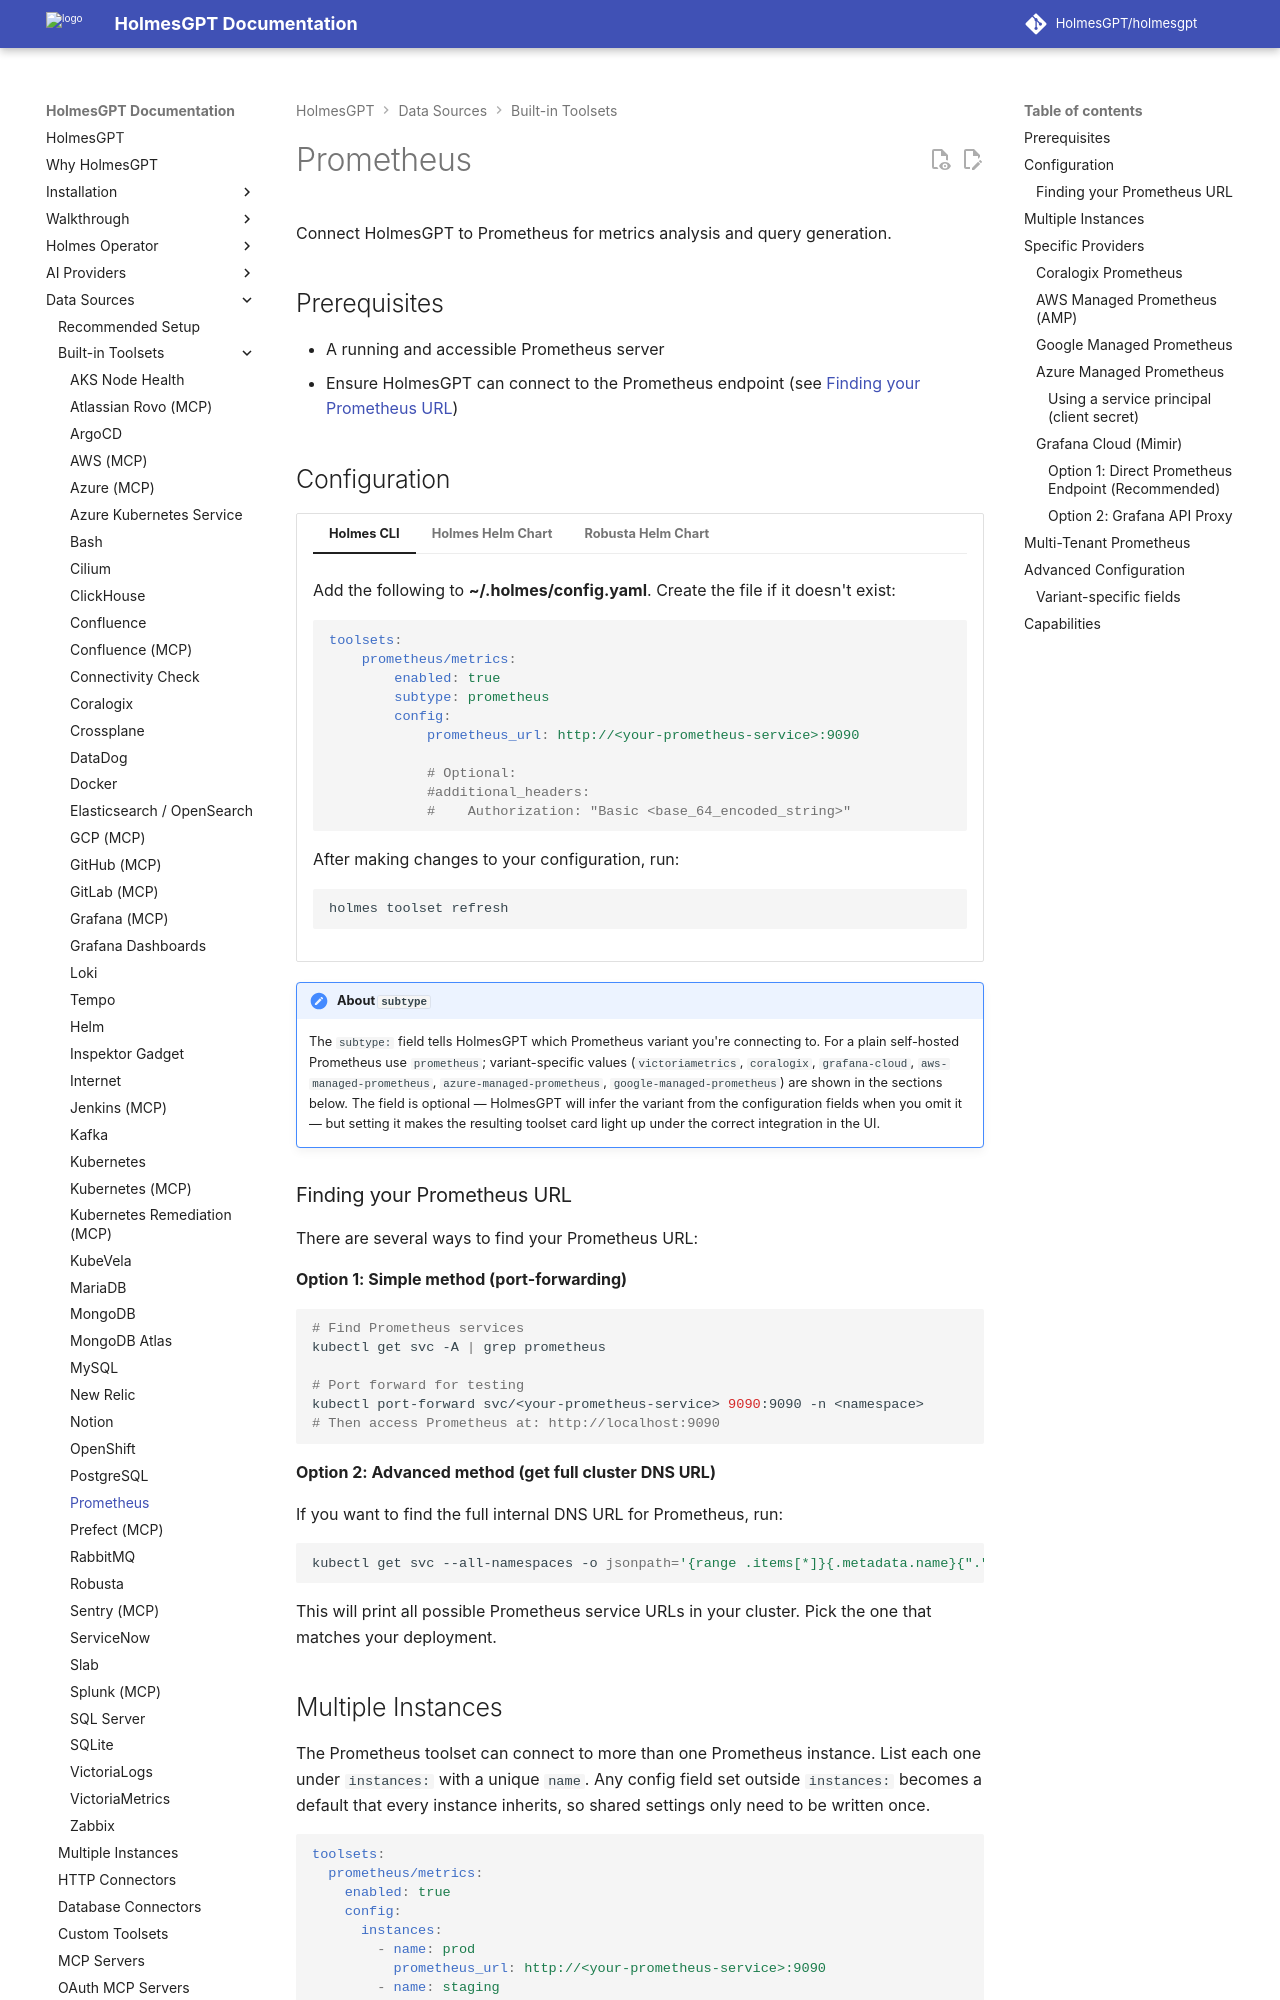

repository: HolmesGPT/holmesgpt · page: 0.48.0/data-sources/builtin-toolsets/prometheus/index.html · generator: mkdocs

# Prometheus

Connect HolmesGPT to Prometheus for metrics analysis and query generation.

## Prerequisites

- A running and accessible Prometheus server
- Ensure HolmesGPT can connect to the Prometheus endpoint (see [Finding your Prometheus URL](#finding-your-prometheus-url))

## Configuration

```yaml-toolset-config
toolsets:
    prometheus/metrics:
        enabled: true
        subtype: prometheus
        config:
            prometheus_url: http://<your-prometheus-service>:9090

            # Optional:
            #additional_headers:
            #    Authorization: "Basic <base_64_encoded_string>"
```

!!! note "About `subtype`"
    The `subtype:` field tells HolmesGPT which Prometheus variant you're connecting to. For a plain self-hosted Prometheus use `prometheus`; variant-specific values (`victoriametrics`, `coralogix`, `grafana-cloud`, `aws-managed-prometheus`, `azure-managed-prometheus`, `google-managed-prometheus`) are shown in the sections below. The field is optional — HolmesGPT will infer the variant from the configuration fields when you omit it — but setting it makes the resulting toolset card light up under the correct integration in the UI.

### Finding your Prometheus URL

There are several ways to find your Prometheus URL:

**Option 1: Simple method (port-forwarding)**

```bash
# Find Prometheus services
kubectl get svc -A | grep prometheus

# Port forward for testing
kubectl port-forward svc/<your-prometheus-service> 9090:9090 -n <namespace>
# Then access Prometheus at: http://localhost:9090
```

**Option 2: Advanced method (get full cluster DNS URL)**

If you want to find the full internal DNS URL for Prometheus, run:

```bash
kubectl get svc --all-namespaces -o jsonpath='{range .items[*]}{.metadata.name}{"."}{.metadata.namespace}{".svc.cluster.local:"}{.spec.ports[0].port}{"\n"}{end}' | grep prometheus | grep -Ev 'operat|alertmanager|node|coredns|kubelet|kube-scheduler|etcd|controller' | awk '{print "http://"$1}'
```

This will print all possible Prometheus service URLs in your cluster. Pick the one that matches your deployment.

## Multiple Instances

```multi-instance
toolset: prometheus/metrics
name: Prometheus
config: |
  prometheus_url: http://<your-prometheus-service>:9090
```

## Specific Providers
